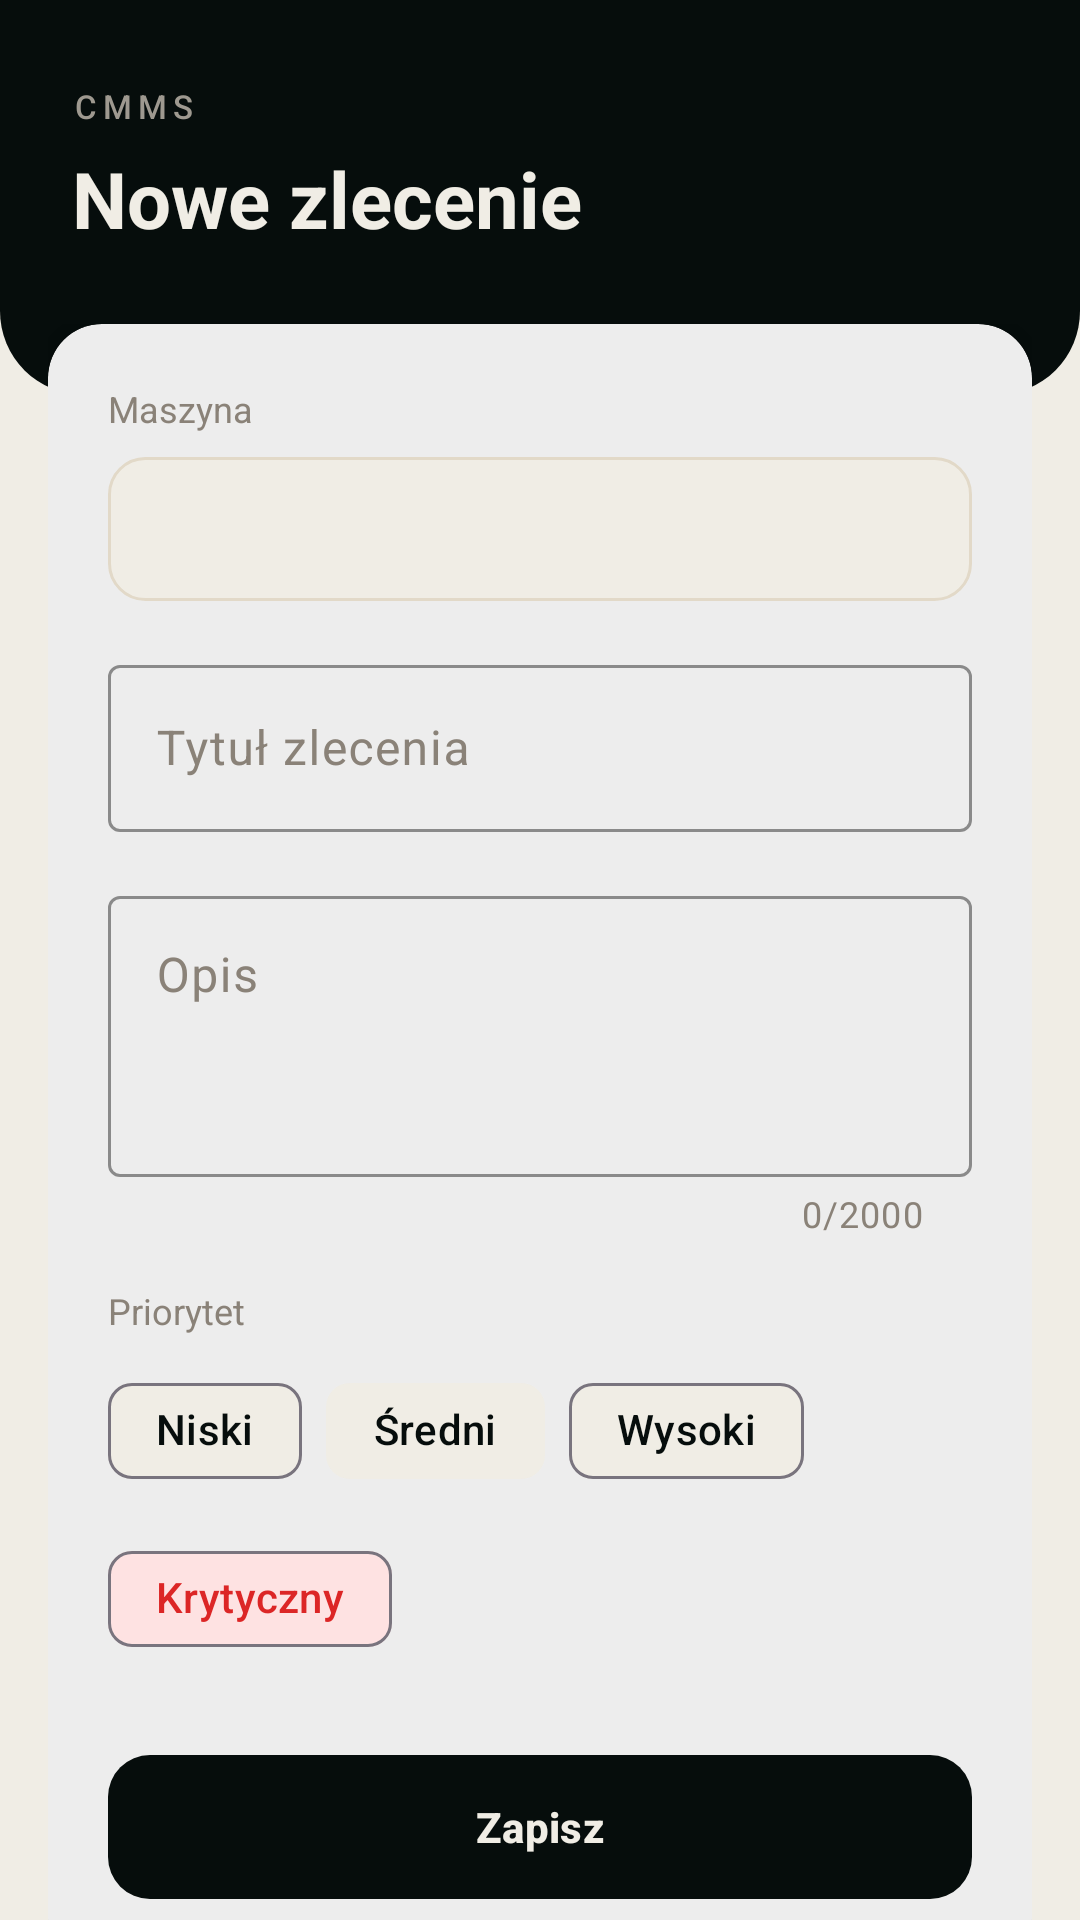

This screen was rendered from an Android layout file. Write that file and the resources it references.
<!-- AndroidManifest.xml: application theme Theme.Cmms -->
<!-- res/layout/fragment_add_work_order.xml -->
<?xml version="1.0" encoding="utf-8"?>
<androidx.core.widget.NestedScrollView
    xmlns:android="http://schemas.android.com/apk/res/android"
    xmlns:app="http://schemas.android.com/apk/res-auto"
    android:layout_width="match_parent"
    android:layout_height="match_parent"
    android:background="@color/oat"
    android:fillViewport="true">

    <LinearLayout
        android:layout_width="match_parent"
        android:layout_height="wrap_content"
        android:orientation="vertical">

        <LinearLayout
            android:layout_width="match_parent"
            android:layout_height="wrap_content"
            android:background="@drawable/bg_header_dark"
            android:paddingStart="24dp"
            android:paddingEnd="24dp"
            android:paddingTop="28dp"
            android:paddingBottom="48dp"
            android:orientation="vertical">

            <TextView
                android:layout_width="wrap_content"
                android:layout_height="wrap_content"
                android:text="@string/app_name"
                android:textSize="11sp"
                android:textColor="#9E9990"
                android:letterSpacing="0.18"
                android:fontFamily="sans-serif-medium"
                android:layout_marginBottom="6dp"/>

            <TextView
                android:layout_width="wrap_content"
                android:layout_height="wrap_content"
                android:text="@string/title_add_work_order"
                android:textSize="26sp"
                android:textStyle="bold"
                android:textColor="@color/oat"/>

        </LinearLayout>

        <LinearLayout
            android:layout_width="match_parent"
            android:layout_height="wrap_content"
            android:orientation="vertical"
            android:layout_marginTop="-24dp"
            android:paddingStart="16dp"
            android:paddingEnd="16dp"
            android:paddingBottom="24dp">

            <com.google.android.material.card.MaterialCardView
                android:layout_width="match_parent"
                android:layout_height="wrap_content"
                android:layout_marginBottom="12dp"
                app:cardCornerRadius="18dp"
                app:cardElevation="2dp"
                app:strokeWidth="0dp"
                app:cardBackgroundColor="@color/white">

                <LinearLayout
                    android:layout_width="match_parent"
                    android:layout_height="wrap_content"
                    android:orientation="vertical"
                    android:padding="20dp">

                    <TextView
                        android:layout_width="wrap_content"
                        android:layout_height="wrap_content"
                        android:text="@string/label_machine"
                        android:textSize="12sp"
                        android:textColor="@color/grey_text"
                        android:layout_marginBottom="8dp"/>

                    <Spinner
                        android:id="@+id/spinner_machine"
                        android:layout_width="match_parent"
                        android:layout_height="48dp"
                        android:layout_marginBottom="16dp"
                        android:background="@drawable/bg_spinner"
                        android:paddingStart="12dp"
                        android:paddingEnd="12dp"/>

                    <com.google.android.material.textfield.TextInputLayout
                        android:layout_width="match_parent"
                        android:layout_height="wrap_content"
                        android:layout_marginBottom="16dp"
                        app:boxStrokeColor="@color/noir"
                        app:hintTextColor="@color/noir">

                        <com.google.android.material.textfield.TextInputEditText
                            android:id="@+id/et_wo_title"
                            android:layout_width="match_parent"
                            android:layout_height="wrap_content"
                            android:hint="@string/hint_wo_title"
                            android:inputType="text"
                            android:textColor="@color/noir"/>

                    </com.google.android.material.textfield.TextInputLayout>

                    <com.google.android.material.textfield.TextInputLayout
                        android:layout_width="match_parent"
                        android:layout_height="wrap_content"
                        android:layout_marginBottom="16dp"
                        app:boxStrokeColor="@color/noir"
                        app:hintTextColor="@color/noir"
                        app:counterEnabled="true"
                        app:counterMaxLength="2000">

                        <com.google.android.material.textfield.TextInputEditText
                            android:id="@+id/et_wo_description"
                            android:layout_width="match_parent"
                            android:layout_height="wrap_content"
                            android:hint="@string/label_description"
                            android:inputType="textMultiLine"
                            android:minLines="3"
                            android:gravity="top"
                            android:textColor="@color/noir"/>

                    </com.google.android.material.textfield.TextInputLayout>

                    <TextView
                        android:layout_width="wrap_content"
                        android:layout_height="wrap_content"
                        android:text="@string/label_priority"
                        android:textSize="12sp"
                        android:textColor="@color/grey_text"
                        android:layout_marginBottom="8dp"/>

                    <com.google.android.material.chip.ChipGroup
                        android:id="@+id/chip_group_priority"
                        android:layout_width="match_parent"
                        android:layout_height="wrap_content"
                        android:layout_marginBottom="24dp"
                        app:singleSelection="true"
                        app:selectionRequired="true">

                        <com.google.android.material.chip.Chip
                            android:id="@+id/chip_priority_low"
                            style="@style/Widget.Material3.Chip.Filter"
                            android:layout_width="wrap_content"
                            android:layout_height="wrap_content"
                            android:text="@string/priority_low"
                            android:textColor="@color/noir"
                            app:chipBackgroundColor="@color/oat"
                            app:checkedIconVisible="false"/>

                        <com.google.android.material.chip.Chip
                            android:id="@+id/chip_priority_medium"
                            style="@style/Widget.Material3.Chip.Filter"
                            android:layout_width="wrap_content"
                            android:layout_height="wrap_content"
                            android:text="@string/priority_medium"
                            android:checked="true"
                            android:textColor="@color/noir"
                            app:chipBackgroundColor="@color/oat"
                            app:checkedIconVisible="false"/>

                        <com.google.android.material.chip.Chip
                            android:id="@+id/chip_priority_high"
                            style="@style/Widget.Material3.Chip.Filter"
                            android:layout_width="wrap_content"
                            android:layout_height="wrap_content"
                            android:text="@string/priority_high"
                            android:textColor="@color/noir"
                            app:chipBackgroundColor="@color/oat"
                            app:checkedIconVisible="false"/>

                        <com.google.android.material.chip.Chip
                            android:id="@+id/chip_priority_critical"
                            style="@style/Widget.Material3.Chip.Filter"
                            android:layout_width="wrap_content"
                            android:layout_height="wrap_content"
                            android:text="@string/priority_critical"
                            android:textColor="@color/critical_text"
                            app:chipBackgroundColor="@color/critical_bg"
                            app:checkedIconVisible="false"/>

                    </com.google.android.material.chip.ChipGroup>

                    <com.google.android.material.button.MaterialButton
                        android:id="@+id/btn_save_work_order"
                        android:layout_width="match_parent"
                        android:layout_height="56dp"
                        android:text="@string/btn_save"
                        android:textColor="@color/oat"
                        android:textStyle="bold"
                        app:backgroundTint="@color/noir"
                        app:cornerRadius="14dp"/>

                </LinearLayout>
            </com.google.android.material.card.MaterialCardView>

        </LinearLayout>

    </LinearLayout>

</androidx.core.widget.NestedScrollView>
<!-- resources referenced by this layout -->
<resources>
  <color name="critical_bg">#FEE2E2</color>
  <color name="critical_text">#DC2626</color>
  <color name="grey_text">#8A8278</color>
  <color name="noir">#060D0C</color>
  <color name="oat">#F0EDE5</color>
  <color name="white">#FFFFFF</color>
  <!-- drawable bg_header_dark (drawable) -->
  <?xml version="1.0" encoding="utf-8"?>
  <shape xmlns:android="http://schemas.android.com/apk/res/android"
      android:shape="rectangle">
      <solid android:color="#060D0C" />
      <corners
          android:bottomLeftRadius="28dp"
          android:bottomRightRadius="28dp" />
  </shape>
  <!-- drawable bg_spinner (drawable) -->
  <?xml version="1.0" encoding="utf-8"?>
  <shape xmlns:android="http://schemas.android.com/apk/res/android"
      android:shape="rectangle">
      <solid android:color="@color/oat"/>
      <corners android:radius="12dp"/>
      <stroke android:width="1dp" android:color="@color/darker_oat"/>
  </shape>
  <string name="app_name">CMMS</string>
  <string name="btn_save">Zapisz</string>
  <string name="hint_wo_title">Tytuł zlecenia</string>
  <string name="label_description">Opis</string>
  <string name="label_machine">Maszyna</string>
  <string name="label_priority">Priorytet</string>
  <string name="priority_critical">Krytyczny</string>
  <string name="priority_high">Wysoki</string>
  <string name="priority_low">Niski</string>
  <string name="priority_medium">Średni</string>
  <string name="title_add_work_order">Nowe zlecenie</string>
  <style name="Theme.Cmms" parent="Base.Theme.Cmms" />
  <color name="darker_oat">#E2D9C8</color>
  <style name="Base.Theme.Cmms" parent="Theme.Material3.DayNight.NoActionBar">
          <item name="colorPrimary">@color/noir</item>
          <item name="colorOnPrimary">@color/oat</item>
          <item name="colorPrimaryContainer">@color/darker_oat</item>
          <item name="colorOnPrimaryContainer">@color/noir</item>
          <item name="colorSecondary">@color/darker_oat</item>
          <item name="colorOnSecondary">@color/noir</item>
          <item name="android:colorBackground">@color/oat</item>
          <item name="colorOnBackground">@color/noir</item>
          <item name="colorSurface">@color/white</item>
          <item name="colorOnSurface">@color/noir</item>
          <item name="colorSurfaceVariant">@color/darker_oat</item>
          <item name="colorOnSurfaceVariant">@color/grey_text</item>
          <item name="colorSecondaryContainer">@color/darker_oat</item>
          <item name="colorOnSecondaryContainer">@color/noir</item>
          <item name="android:windowBackground">@color/oat</item>
          <item name="colorControlHighlight">@color/oat_hover</item>
      </style>
  <color name="oat_hover">#E8E3D9</color>
</resources>
